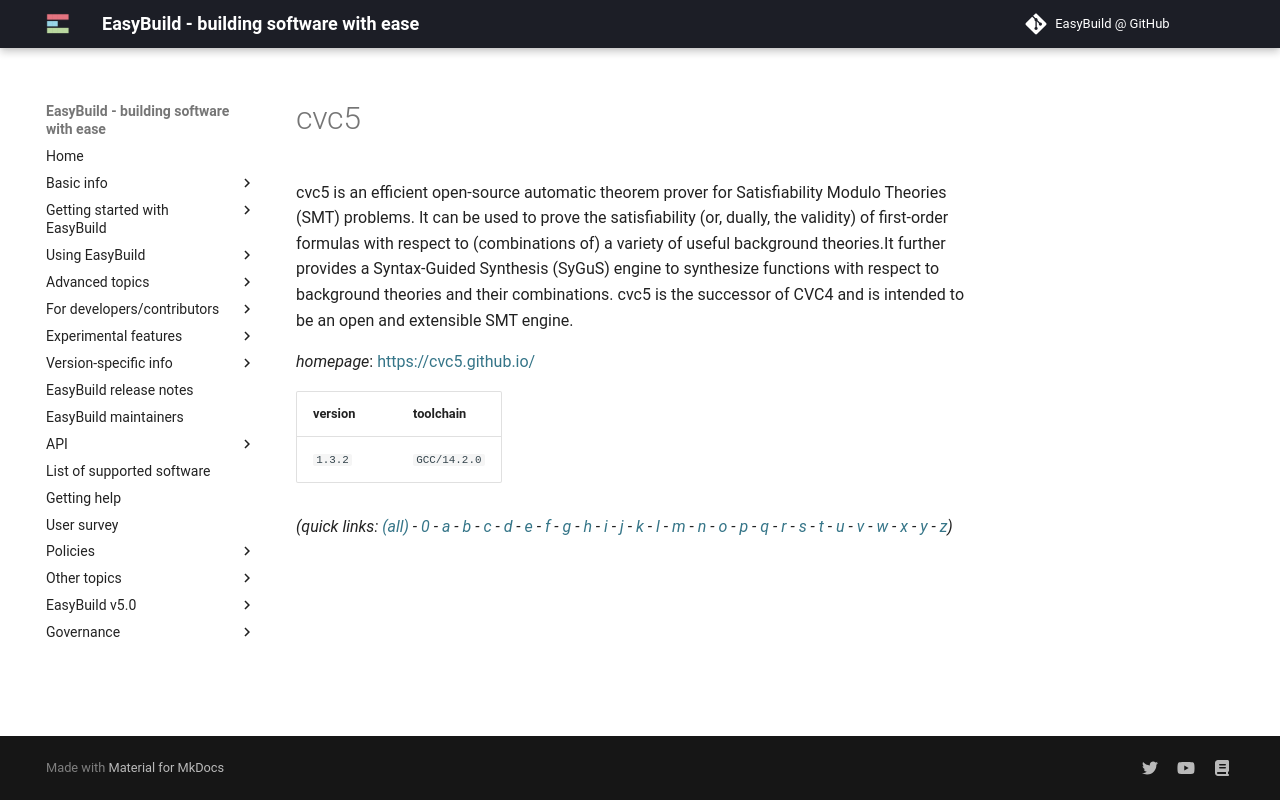

repository: easybuilders/easybuild-docs · page: version-specific/supported-software/c/cvc5/index.html · generator: mkdocs

---
search:
  boost: 0.5
---
# cvc5

cvc5 is an efficient open-source automatic theorem prover for Satisfiability Modulo Theories (SMT) problems. It can be used to prove the satisfiability (or, dually, the validity) of first-order formulas with respect to (combinations of) a variety of useful background theories.It further provides a Syntax-Guided Synthesis (SyGuS) engine to synthesize functions with respect to background theories and their combinations. cvc5 is the successor of CVC4 and is intended to be an open and extensible SMT engine.

*homepage*: <https://cvc5.github.io/>

version | toolchain
--------|----------
``1.3.2`` | ``GCC/14.2.0``


*(quick links: [(all)](../index.md) - [0](../0/index.md) - [a](../a/index.md) - [b](../b/index.md) - [c](../c/index.md) - [d](../d/index.md) - [e](../e/index.md) - [f](../f/index.md) - [g](../g/index.md) - [h](../h/index.md) - [i](../i/index.md) - [j](../j/index.md) - [k](../k/index.md) - [l](../l/index.md) - [m](../m/index.md) - [n](../n/index.md) - [o](../o/index.md) - [p](../p/index.md) - [q](../q/index.md) - [r](../r/index.md) - [s](../s/index.md) - [t](../t/index.md) - [u](../u/index.md) - [v](../v/index.md) - [w](../w/index.md) - [x](../x/index.md) - [y](../y/index.md) - [z](../z/index.md))*
